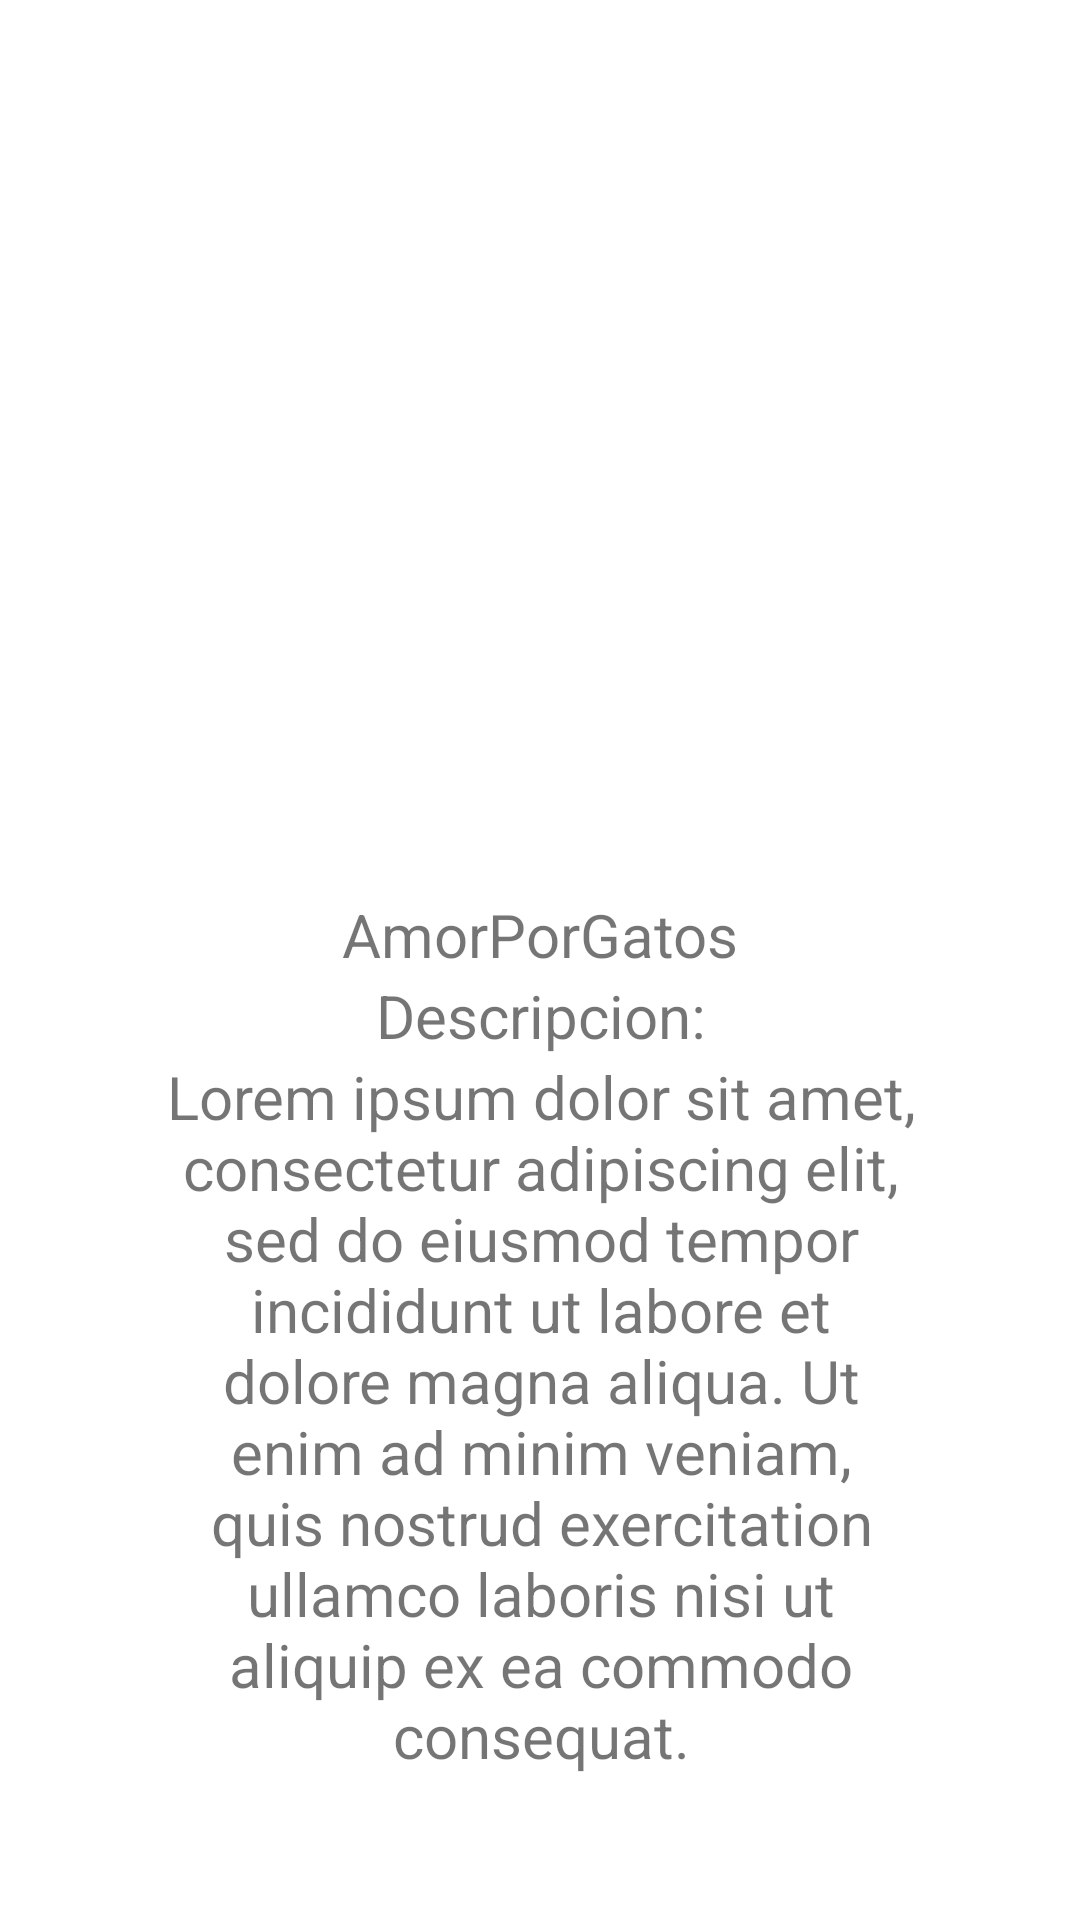

Reconstruct the res/layout file that produces this screen, plus the resources it refers to.
<!-- AndroidManifest.xml: application theme Theme.Nicestart -->
<!-- res/layout/activity_perfil.xml -->
<?xml version="1.0" encoding="utf-8"?>
<androidx.constraintlayout.widget.ConstraintLayout xmlns:android="http://schemas.android.com/apk/res/android"
    xmlns:app="http://schemas.android.com/apk/res-auto"
    xmlns:tools="http://schemas.android.com/tools"
    android:id="@+id/main"
    android:layout_width="match_parent"
    android:layout_height="match_parent"
    tools:context=".Perfil">

    <ImageView
        android:id="@+id/fotoperfil"
        android:layout_width="353dp"
        android:layout_height="210dp"
        android:layout_marginTop="88dp"
        app:layout_constraintEnd_toEndOf="parent"
        app:layout_constraintStart_toStartOf="parent"
        app:layout_constraintTop_toTopOf="parent" />

    <TextView
        android:id="@+id/nombreUsuario"
        android:layout_width="wrap_content"
        android:layout_height="wrap_content"
        android:text="AmorPorGatos"
        android:textSize="20sp"
        app:layout_constraintEnd_toEndOf="@+id/fotoperfil"
        app:layout_constraintStart_toStartOf="@+id/fotoperfil"
        app:layout_constraintTop_toBottomOf="@+id/fotoperfil"/>

    <TextView
        android:id="@+id/desc"
        android:layout_width="250dp"
        android:layout_height="wrap_content"
        android:text="Descripcion:"
        android:textSize="20sp"
        android:gravity="center"
        app:layout_constraintEnd_toEndOf="@+id/nombreUsuario"
        app:layout_constraintStart_toStartOf="@+id/nombreUsuario"
        app:layout_constraintTop_toBottomOf="@+id/nombreUsuario"/>

    <TextView
        android:id="@+id/desc1"
        android:layout_width="250dp"
        android:layout_height="wrap_content"
        android:text="Lorem ipsum dolor sit amet, consectetur adipiscing elit, sed do eiusmod tempor incididunt ut labore et dolore magna aliqua. Ut enim ad minim veniam, quis nostrud exercitation ullamco laboris nisi ut aliquip ex ea commodo consequat."
        android:textSize="20sp"
        android:gravity="center"
        app:layout_constraintEnd_toEndOf="@+id/desc"
        app:layout_constraintStart_toStartOf="@+id/desc"
        app:layout_constraintTop_toBottomOf="@+id/desc"/>

</androidx.constraintlayout.widget.ConstraintLayout>
<!-- resources referenced by this layout -->
<resources>
  <style name="Theme.Nicestart" parent="Base.Theme.Nicestart" />
  <style name="Base.Theme.Nicestart" parent="Theme.MaterialComponents.DayNight">
          <item name="actionBarStyle">@style/TransparentActionBar</item>
      </style>
  <style name="TransparentActionBar" parent="Widget.AppCompat.ActionBar">
          <item name="background">@android:color/transparent</item>
          <item name="android:elevation">0dp</item>
          <item name="displayOptions">showHome</item>
      </style>
</resources>
